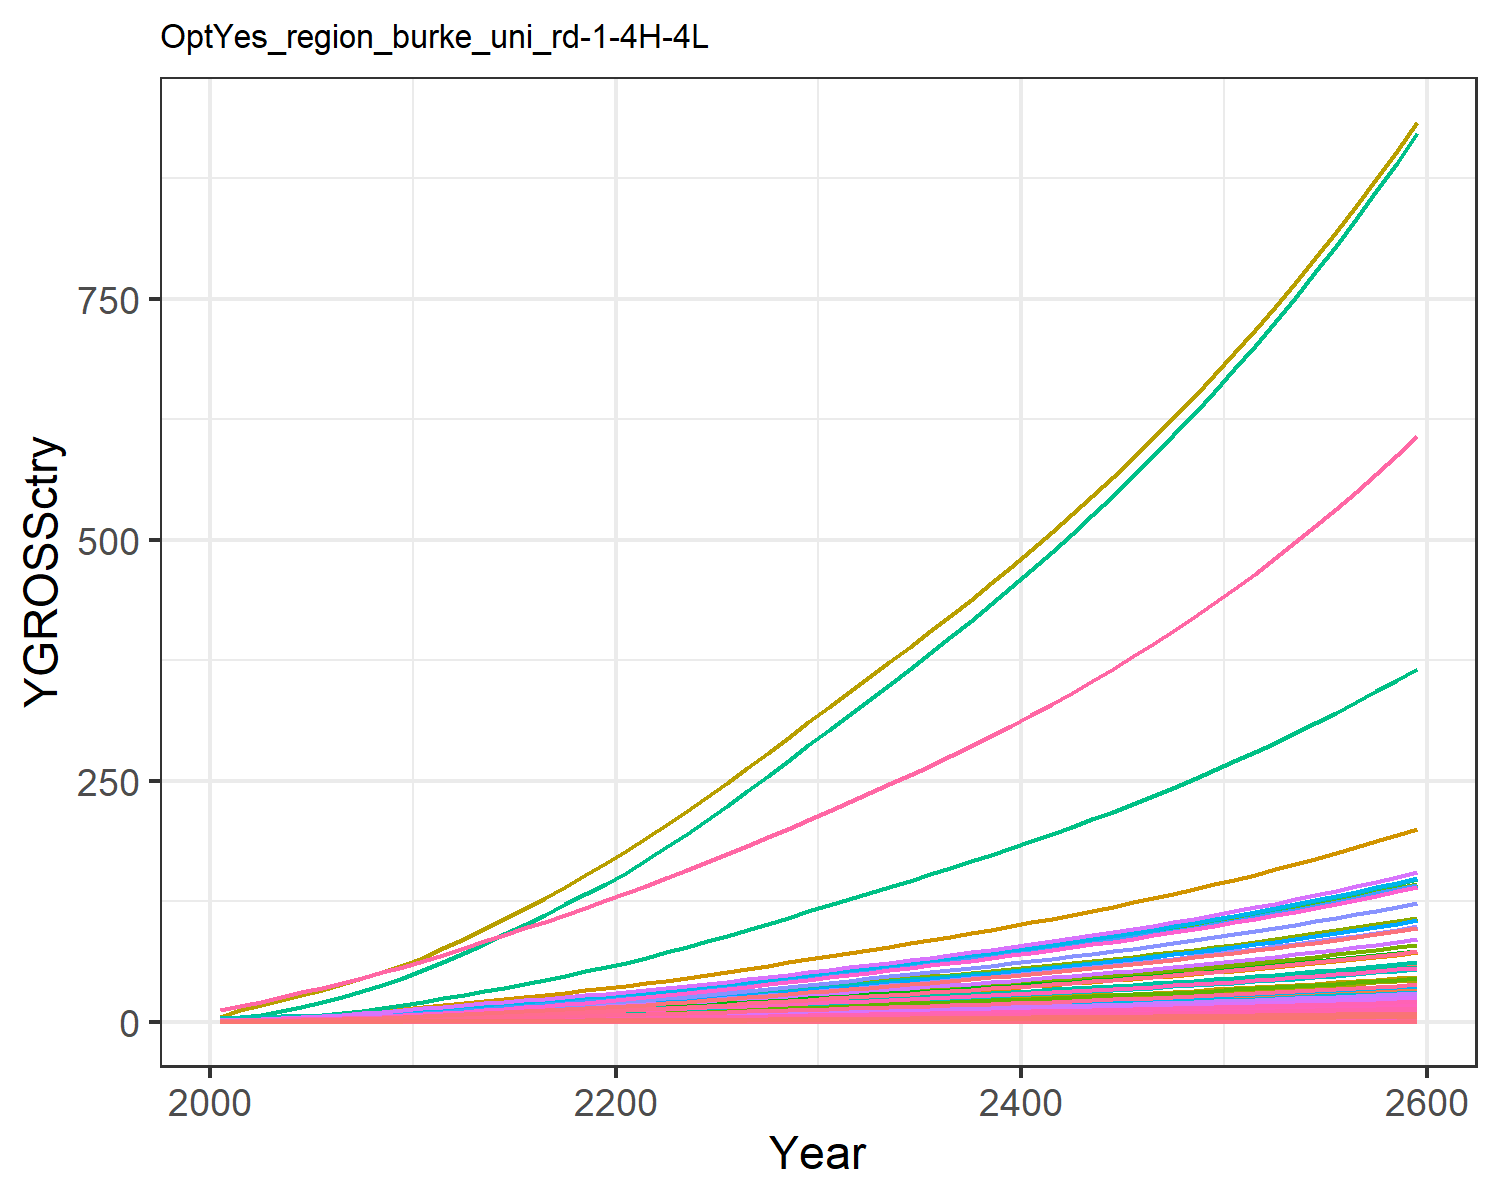

The table this chart was drawn from, first rows:
0.018853978838997754, 0.040301129071862236, 0.010165438669766262, 0.3774099139141289, 0.40590282489173, 0.007751571851760122, 0.758082013299218, 0.25854341897928435, 0.047249844955456276, 0.0016238636003148837, 0.30657560419750846, 0.005170565761527711, 0.007279429204794612, 0.17141677304335884, 0.04055560391474781, 0.0386163103833662, 0.005330680504817779, 0.01259484903556952, 0.049157951262641504, 0.0014122981217094073, 0.03701780782792776, 1.4392407695780718, 0.0023445815536652474, 0.009093611893641846
0.03003, 0.07601, 0.01377, 0.6249, 0.6327, 0.0105, 1.006, 0.3252, 0.06402, 0.003063, 0.3856, 0.009752, 0.01373, 0.273, 0.05495, 0.06393, 0.008309, 0.01707, 0.06661, 0.002201, 0.0577, 2.243, 0.003654, 0.01449
0.04973, 0.1347, 0.01936, 0.949, 0.9196, 0.01476, 1.299, 0.4134, 0.08998, 0.005429, 0.4902, 0.01729, 0.02434, 0.4521, 0.07723, 0.0971, 0.01208, 0.02398, 0.09361, 0.003199, 0.08386, 3.261, 0.005312, 0.02398
0.07694, 0.2231, 0.02558, 1.342, 1.252, 0.01951, 1.586, 0.5002, 0.1189, 0.008989, 0.5931, 0.02862, 0.04029, 0.6996, 0.1021, 0.1373, 0.01644, 0.0317, 0.1237, 0.004357, 0.1142, 4.44, 0.007233, 0.03711
0.1112, 0.343, 0.03249, 1.8, 1.616, 0.02478, 1.864, 0.5888, 0.151, 0.01382, 0.6982, 0.04401, 0.06196, 1.011, 0.1296, 0.1842, 0.02123, 0.04026, 0.1571, 0.005624, 0.1474, 5.731, 0.009336, 0.05364
0.1504, 0.4838, 0.0399, 2.283, 1.991, 0.03043, 2.117, 0.6744, 0.1855, 0.0195, 0.7997, 0.06208, 0.08739, 1.368, 0.1592, 0.2336, 0.02615, 0.04944, 0.193, 0.006927, 0.1816, 7.059, 0.0115, 0.07255
0.1947, 0.643, 0.04787, 2.803, 2.387, 0.0365, 2.352, 0.7574, 0.2225, 0.02591, 0.8981, 0.0825, 0.1161, 1.77, 0.191, 0.2868, 0.03135, 0.05931, 0.2315, 0.008307, 0.2177, 8.465, 0.01379, 0.0939
0.2464, 0.8357, 0.05636, 3.392, 2.816, 0.04298, 2.586, 0.8413, 0.262, 0.03367, 0.9976, 0.1072, 0.151, 2.24, 0.2248, 0.347, 0.03699, 0.06983, 0.2725, 0.009799, 0.2568, 9.986, 0.01627, 0.1188
0.3059, 1.066, 0.0653, 4.055, 3.276, 0.04979, 2.819, 0.9258, 0.3035, 0.04293, 1.098, 0.1367, 0.1925, 2.781, 0.2605, 0.4149, 0.04303, 0.08091, 0.3158, 0.0114, 0.2988, 11.62, 0.01893, 0.1475
0.3734, 1.336, 0.07461, 4.797, 3.766, 0.05689, 3.05, 1.01, 0.3468, 0.05382, 1.198, 0.1714, 0.2413, 3.395, 0.2977, 0.4908, 0.04946, 0.09244, 0.3608, 0.0131, 0.3435, 13.35, 0.02175, 0.1801
0.4453, 1.604, 0.08561, 5.498, 4.288, 0.06528, 3.33, 1.111, 0.3979, 0.06465, 1.317, 0.2058, 0.2898, 4.049, 0.3416, 0.5625, 0.05632, 0.1061, 0.414, 0.01492, 0.3911, 15.21, 0.02477, 0.2148
0.5207, 1.851, 0.0987, 6.102, 4.836, 0.07527, 3.668, 1.229, 0.4588, 0.0746, 1.458, 0.2375, 0.3344, 4.734, 0.3938, 0.6243, 0.06351, 0.1223, 0.4773, 0.01683, 0.441, 17.15, 0.02793, 0.2511
0.5971, 2.106, 0.1132, 6.774, 5.443, 0.08629, 4.047, 1.363, 0.526, 0.08485, 1.616, 0.2702, 0.3804, 5.428, 0.4515, 0.6931, 0.07148, 0.1402, 0.5473, 0.01894, 0.4964, 19.3, 0.03144, 0.288
0.6781, 2.368, 0.1282, 7.431, 6.051, 0.09773, 4.42, 1.494, 0.5957, 0.09542, 1.772, 0.3038, 0.4278, 6.165, 0.5113, 0.7604, 0.07946, 0.1588, 0.6197, 0.02105, 0.5518, 21.45, 0.03495, 0.327
0.7627, 2.636, 0.1437, 8.081, 6.662, 0.1096, 4.793, 1.626, 0.6679, 0.1062, 1.929, 0.3382, 0.4761, 6.935, 0.5732, 0.8269, 0.08749, 0.178, 0.6948, 0.02318, 0.6076, 23.62, 0.03848, 0.3679
0.85, 2.907, 0.1597, 8.728, 7.276, 0.1218, 5.169, 1.759, 0.7424, 0.1171, 2.086, 0.3729, 0.5251, 7.728, 0.6372, 0.893, 0.09555, 0.1979, 0.7724, 0.02531, 0.6635, 25.8, 0.04203, 0.41
0.9402, 3.18, 0.1762, 9.376, 7.898, 0.1344, 5.553, 1.894, 0.8192, 0.1281, 2.246, 0.408, 0.5744, 8.548, 0.7031, 0.9593, 0.1037, 0.2184, 0.8523, 0.02748, 0.7203, 28.01, 0.04562, 0.4535
1.033, 3.453, 0.1932, 10.02, 8.528, 0.1473, 5.946, 2.033, 0.8981, 0.1391, 2.411, 0.443, 0.6236, 9.387, 0.7708, 1.026, 0.112, 0.2394, 0.9343, 0.02967, 0.7778, 30.24, 0.04926, 0.498
1.126, 3.723, 0.2106, 10.67, 9.163, 0.1606, 6.346, 2.174, 0.9788, 0.15, 2.578, 0.4777, 0.6725, 10.24, 0.8401, 1.092, 0.1203, 0.2609, 1.018, 0.03188, 0.8357, 32.49, 0.05293, 0.5432
1.221, 3.99, 0.2283, 11.32, 9.802, 0.1741, 6.756, 2.319, 1.061, 0.1608, 2.75, 0.5119, 0.7208, 11.1, 0.9108, 1.158, 0.1287, 0.2829, 1.104, 0.03411, 0.8939, 34.76, 0.05662, 0.5889
1.323, 4.277, 0.2468, 12.02, 10.49, 0.1882, 7.177, 2.468, 1.147, 0.1723, 2.927, 0.5488, 0.7726, 12.03, 0.9847, 1.23, 0.1378, 0.3058, 1.194, 0.03651, 0.9569, 37.2, 0.0606, 0.6383
1.436, 4.594, 0.2663, 12.81, 11.25, 0.2031, 7.611, 2.623, 1.238, 0.1851, 3.11, 0.5893, 0.8297, 13.06, 1.062, 1.311, 0.1478, 0.33, 1.288, 0.03915, 1.026, 39.9, 0.065, 0.6926
1.554, 4.954, 0.2864, 13.64, 12.05, 0.2184, 8.055, 2.782, 1.331, 0.1996, 3.298, 0.6355, 0.8948, 14.13, 1.143, 1.396, 0.1582, 0.3549, 1.385, 0.04191, 1.099, 42.71, 0.06958, 0.7494
1.675, 5.332, 0.3071, 14.49, 12.87, 0.2342, 8.511, 2.945, 1.427, 0.2148, 3.492, 0.6841, 0.9631, 15.23, 1.225, 1.483, 0.169, 0.3805, 1.485, 0.04476, 1.173, 45.62, 0.07431, 0.8081
1.8, 5.725, 0.3283, 15.37, 13.71, 0.2503, 8.979, 3.112, 1.526, 0.2307, 3.69, 0.7345, 1.034, 16.37, 1.31, 1.573, 0.1801, 0.4067, 1.587, 0.0477, 1.25, 48.61, 0.07919, 0.8684
1.929, 6.129, 0.35, 16.27, 14.58, 0.2669, 9.459, 3.284, 1.627, 0.247, 3.894, 0.7864, 1.107, 17.54, 1.396, 1.665, 0.1914, 0.4336, 1.692, 0.05072, 1.329, 51.69, 0.0842, 0.9303
2.061, 6.546, 0.3723, 17.2, 15.47, 0.2839, 9.954, 3.462, 1.73, 0.2637, 4.105, 0.8398, 1.182, 18.74, 1.485, 1.76, 0.2032, 0.4612, 1.8, 0.05383, 1.411, 54.86, 0.08937, 0.994
2.196, 6.972, 0.3951, 18.15, 16.39, 0.3012, 10.46, 3.644, 1.836, 0.2809, 4.321, 0.8945, 1.259, 19.97, 1.576, 1.857, 0.2152, 0.4895, 1.91, 0.05702, 1.495, 58.11, 0.09466, 1.059
2.334, 7.408, 0.4184, 19.12, 17.33, 0.319, 10.99, 3.831, 1.945, 0.2985, 4.543, 0.9504, 1.338, 21.22, 1.669, 1.956, 0.2276, 0.5184, 2.023, 0.06029, 1.58, 61.44, 0.1001, 1.126
2.474, 7.853, 0.4422, 20.11, 18.29, 0.3372, 11.52, 4.023, 2.056, 0.3164, 4.77, 1.007, 1.418, 22.5, 1.764, 2.058, 0.2402, 0.5479, 2.139, 0.06364, 1.668, 64.85, 0.1056, 1.193
2.613, 8.292, 0.4658, 21.1, 19.24, 0.3552, 12.05, 4.211, 2.165, 0.3341, 4.994, 1.064, 1.498, 23.76, 1.858, 2.158, 0.2526, 0.5771, 2.252, 0.06693, 1.754, 68.21, 0.1111, 1.26
2.749, 8.722, 0.4888, 22.06, 20.15, 0.3727, 12.56, 4.393, 2.272, 0.3514, 5.209, 1.119, 1.575, 24.99, 1.95, 2.257, 0.2647, 0.6056, 2.364, 0.07012, 1.838, 71.46, 0.1164, 1.326
2.885, 9.154, 0.5118, 23.03, 21.07, 0.3903, 13.07, 4.575, 2.379, 0.3688, 5.425, 1.174, 1.653, 26.23, 2.042, 2.356, 0.2768, 0.6342, 2.475, 0.07333, 1.922, 74.72, 0.1217, 1.392
3.023, 9.589, 0.5352, 24.01, 22.01, 0.4081, 13.59, 4.76, 2.488, 0.3864, 5.645, 1.23, 1.732, 27.49, 2.135, 2.457, 0.289, 0.6631, 2.588, 0.07657, 2.007, 78.03, 0.1271, 1.458
3.163, 10.03, 0.5589, 25.01, 22.95, 0.4262, 14.12, 4.949, 2.598, 0.4042, 5.868, 1.287, 1.812, 28.75, 2.23, 2.559, 0.3014, 0.6925, 2.703, 0.07986, 2.093, 81.39, 0.1326, 1.525
3.304, 10.48, 0.5831, 26.03, 23.92, 0.4446, 14.66, 5.141, 2.71, 0.4222, 6.097, 1.344, 1.893, 30.04, 2.326, 2.663, 0.3141, 0.7224, 2.82, 0.08322, 2.181, 84.81, 0.1382, 1.594
3.448, 10.93, 0.6077, 27.07, 24.9, 0.4634, 15.21, 5.338, 2.825, 0.4406, 6.33, 1.403, 1.975, 31.35, 2.424, 2.77, 0.327, 0.7529, 2.939, 0.08664, 2.271, 88.29, 0.1438, 1.663
3.595, 11.4, 0.6328, 28.14, 25.91, 0.4825, 15.78, 5.54, 2.941, 0.4593, 6.569, 1.462, 2.059, 32.68, 2.525, 2.879, 0.3402, 0.784, 3.06, 0.09014, 2.363, 91.86, 0.1496, 1.734
3.744, 11.87, 0.6584, 29.23, 26.93, 0.5021, 16.36, 5.747, 3.061, 0.4784, 6.814, 1.523, 2.144, 34.04, 2.627, 2.99, 0.3537, 0.8158, 3.184, 0.09372, 2.456, 95.5, 0.1556, 1.806
3.897, 12.35, 0.6847, 30.34, 27.99, 0.5221, 16.96, 5.959, 3.183, 0.4978, 7.066, 1.585, 2.232, 35.43, 2.732, 3.105, 0.3676, 0.8483, 3.311, 0.09738, 2.552, 99.24, 0.1617, 1.879
4.052, 12.85, 0.7116, 31.49, 29.07, 0.5426, 17.57, 6.177, 3.307, 0.5177, 7.324, 1.648, 2.321, 36.84, 2.839, 3.222, 0.3817, 0.8816, 3.441, 0.1011, 2.651, 103.1, 0.1679, 1.954
4.211, 13.35, 0.7391, 32.67, 30.17, 0.5636, 18.2, 6.401, 3.435, 0.538, 7.59, 1.713, 2.412, 38.29, 2.949, 3.342, 0.3962, 0.9157, 3.574, 0.105, 2.752, 107, 0.1743, 2.031
4.374, 13.87, 0.7673, 33.87, 31.31, 0.5851, 18.85, 6.631, 3.566, 0.5588, 7.863, 1.779, 2.505, 39.77, 3.061, 3.466, 0.4111, 0.9507, 3.71, 0.1089, 2.855, 111, 0.1808, 2.11
4.541, 14.39, 0.7962, 35.11, 32.47, 0.6072, 19.51, 6.867, 3.701, 0.58, 8.143, 1.847, 2.6, 41.28, 3.177, 3.593, 0.4264, 0.9865, 3.85, 0.113, 2.961, 115.1, 0.1876, 2.19
4.711, 14.94, 0.8259, 36.39, 33.67, 0.6298, 20.2, 7.111, 3.839, 0.6018, 8.432, 1.916, 2.698, 42.84, 3.295, 3.723, 0.4421, 1.023, 3.994, 0.1171, 3.07, 119.4, 0.1945, 2.272
4.886, 15.49, 0.8565, 37.7, 34.9, 0.6531, 20.9, 7.361, 3.981, 0.6241, 8.729, 1.987, 2.798, 44.43, 3.417, 3.857, 0.4583, 1.061, 4.142, 0.1214, 3.182, 123.7, 0.2016, 2.357
5.066, 16.06, 0.8878, 39.05, 36.16, 0.677, 21.63, 7.619, 4.127, 0.6471, 9.035, 2.06, 2.901, 46.06, 3.542, 3.995, 0.4749, 1.1, 4.293, 0.1258, 3.298, 128.2, 0.2089, 2.443
5.25, 16.64, 0.92, 40.43, 37.46, 0.7016, 22.38, 7.885, 4.276, 0.6706, 9.35, 2.135, 3.006, 47.73, 3.671, 4.137, 0.492, 1.14, 4.449, 0.1303, 3.416, 132.8, 0.2164, 2.532
5.439, 17.24, 0.9532, 41.86, 38.8, 0.7269, 23.15, 8.158, 4.431, 0.6947, 9.674, 2.212, 3.114, 49.45, 3.803, 4.283, 0.5096, 1.181, 4.609, 0.135, 3.538, 137.6, 0.2241, 2.623
5.633, 17.86, 0.9873, 43.33, 40.18, 0.7529, 23.95, 8.44, 4.589, 0.7196, 10.01, 2.291, 3.226, 51.22, 3.939, 4.434, 0.5277, 1.223, 4.774, 0.1398, 3.664, 142.5, 0.2321, 2.717
5.833, 18.49, 1.022, 44.85, 41.6, 0.7796, 24.76, 8.731, 4.752, 0.7451, 10.35, 2.372, 3.34, 53.03, 4.079, 4.589, 0.5463, 1.267, 4.944, 0.1447, 3.794, 147.5, 0.2403, 2.813
6.039, 19.14, 1.059, 46.41, 43.06, 0.8072, 25.61, 9.03, 4.92, 0.7713, 10.71, 2.456, 3.458, 54.9, 4.223, 4.749, 0.5655, 1.312, 5.119, 0.1498, 3.927, 152.7, 0.2487, 2.913
6.25, 19.81, 1.096, 48.02, 44.57, 0.8356, 26.48, 9.339, 5.094, 0.7983, 11.07, 2.542, 3.579, 56.82, 4.372, 4.913, 0.5853, 1.358, 5.299, 0.1551, 4.064, 158, 0.2574, 3.014
6.467, 20.5, 1.134, 49.68, 46.12, 0.8649, 27.38, 9.657, 5.272, 0.8261, 11.45, 2.63, 3.703, 58.8, 4.525, 5.083, 0.6057, 1.405, 5.485, 0.1605, 4.206, 163.5, 0.2664, 3.119
6.691, 21.21, 1.174, 51.39, 47.72, 0.8951, 28.3, 9.986, 5.456, 0.8547, 11.84, 2.721, 3.831, 60.83, 4.683, 5.258, 0.6267, 1.454, 5.676, 0.166, 4.352, 169.2, 0.2756, 3.227
6.922, 21.94, 1.215, 53.16, 49.37, 0.9262, 29.26, 10.32, 5.646, 0.8842, 12.24, 2.815, 3.964, 62.93, 4.846, 5.439, 0.6484, 1.505, 5.874, 0.1718, 4.503, 175.1, 0.2852, 3.338
7.159, 22.7, 1.257, 54.98, 51.08, 0.9583, 30.24, 10.67, 5.841, 0.9145, 12.66, 2.912, 4.1, 65.09, 5.014, 5.625, 0.6708, 1.557, 6.077, 0.1777, 4.658, 181.1, 0.295, 3.453
7.403, 23.47, 1.3, 56.86, 52.83, 0.9914, 31.26, 11.04, 6.043, 0.9458, 13.09, 3.012, 4.24, 67.31, 5.187, 5.817, 0.6939, 1.611, 6.287, 0.1838, 4.818, 187.3, 0.3052, 3.571
7.656, 24.27, 1.345, 58.79, 54.65, 1.025, 32.31, 11.41, 6.251, 0.978, 13.53, 3.114, 4.384, 69.6, 5.365, 6.016, 0.7177, 1.666, 6.503, 0.1901, 4.984, 193.8, 0.3157, 3.692
7.915, 25.1, 1.391, 60.79, 56.52, 1.061, 33.39, 11.79, 6.466, 1.011, 13.98, 3.22, 4.533, 71.96, 5.55, 6.221, 0.7423, 1.723, 6.727, 0.1967, 5.155, 200.4, 0.3265, 3.818
